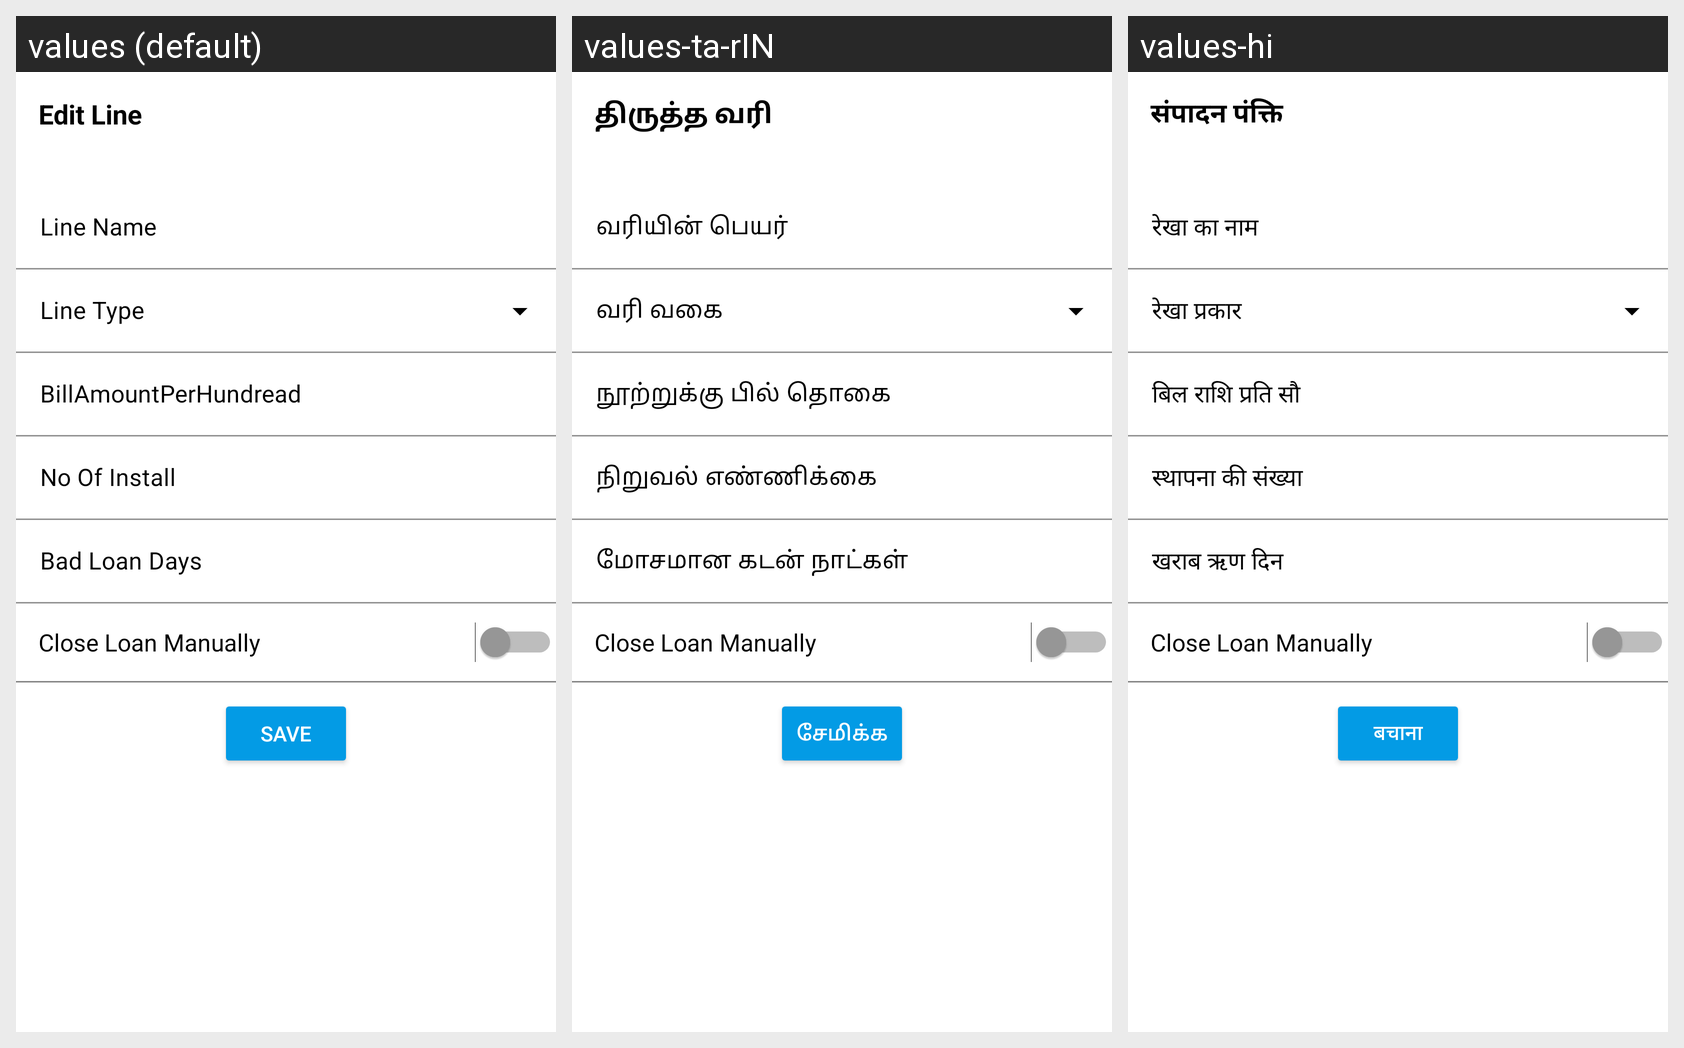

Translations of the strings shown on this Android screen, per locale in the grid:
Android screen res/layout/fragment_edit_line.xml rendered under 3 locales, left to right: values (default), values-ta-rIN, values-hi. Device: Nexus 5 (rendered at 1080×1920; each locale shown at half size, 540×960, under a caption strip naming it); theme Theme.VASOOL_DRIVE.
Strings drawn on this screen, with the default value and each locale's value (text and hints the layout hard-codes, and strings that could not be matched under every locale, appear in the picture but are not listed):

EditLine
  values: Edit Line
  values-ta-rIN: திருத்த வரி
  values-hi: संपादन पंक्ति

SAVE
  values: SAVE
  values-ta-rIN: சேமிக்க
  values-hi: बचाना
